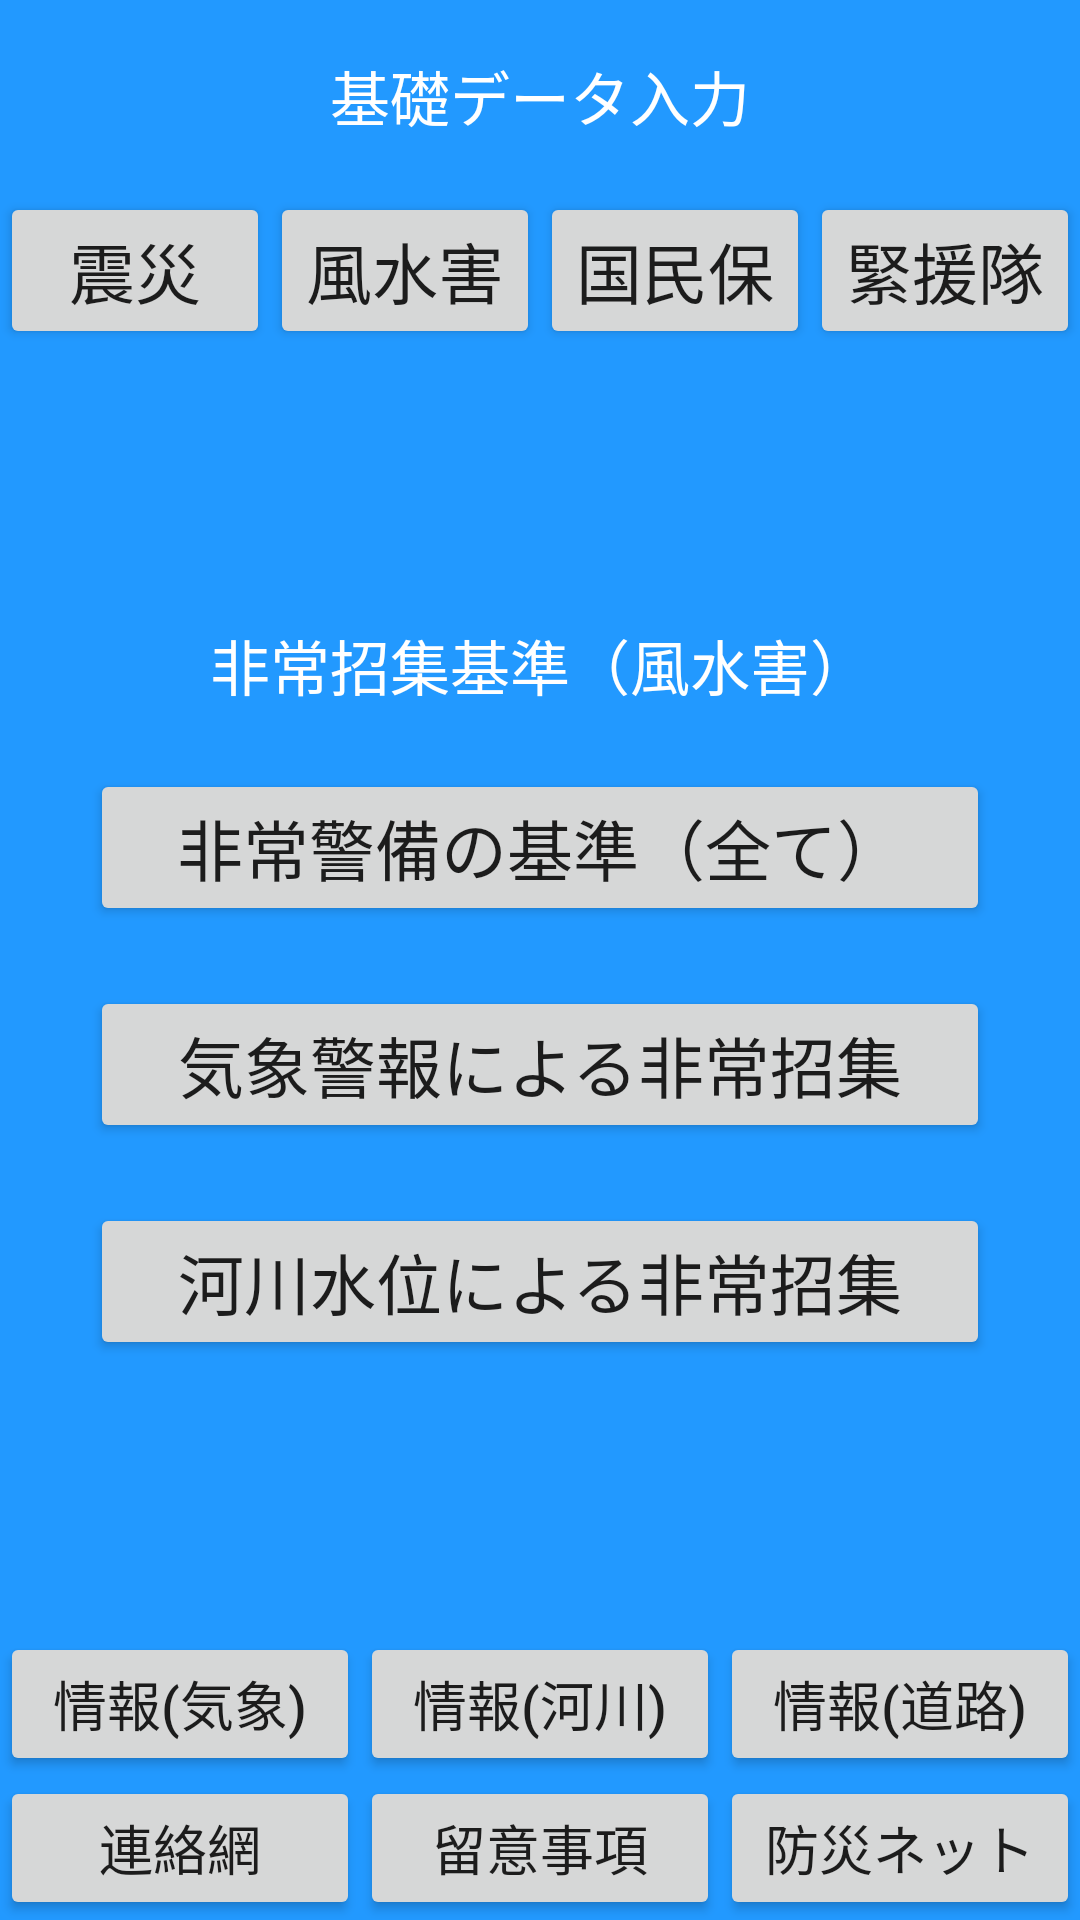

Here is an Android app screen rendered from its layout file. Give the layout XML and the strings, colors and styles it references.
<!-- AndroidManifest.xml: application theme AppTheme -->
<!-- res/layout/activity_typhoon.xml -->
<?xml version="1.0" encoding="utf-8"?>
<LinearLayout xmlns:android="http://schemas.android.com/apk/res/android"
              android:orientation="vertical"
              android:layout_width="match_parent"
              android:layout_height="match_parent"
              android:background="#2299ff">
    <Button
        android:layout_width="match_parent"
        android:layout_height="wrap_content"
        android:layout_margin="8dp"
        android:text="基礎データ入力"
        android:textSize="20sp"
        android:textColor="#ffffff"
        android:background="@drawable/red_button"
        android:id="@+id/btnData"/>
    <LinearLayout
        android:layout_width="match_parent"
        android:layout_height="wrap_content"
        android:orientation="horizontal">
        <Button
            android:layout_width="0dp"
            android:layout_height="wrap_content"
            android:text="震災"
            android:textAppearance="?android:attr/textAppearanceLarge"
            android:layout_weight="1"
            android:id="@+id/btnEarthquake"/>
        <Button
            android:layout_width="0dp"
            android:layout_height="wrap_content"
            android:text="風水害"
            android:textAppearance="?android:attr/textAppearanceLarge"
            android:layout_weight="1"
            android:id="@+id/btnTyphoon"/>
        <Button
            android:layout_width="0dp"
            android:layout_height="wrap_content"
            android:text="国民保"
            android:textAppearance="?android:attr/textAppearanceLarge"
            android:layout_weight="1"
            android:id="@+id/btnKokuminhogo"/>
        <Button
            android:layout_width="0dp"
            android:layout_height="wrap_content"
            android:text="緊援隊"
            android:textAppearance="?android:attr/textAppearanceLarge"
            android:layout_weight="1"
            android:id="@+id/btnKinentai"/>
    </LinearLayout>
    <LinearLayout
        android:layout_width="match_parent"
        android:layout_height="wrap_content"
        android:layout_weight="1"
        android:gravity="center_vertical"
        android:orientation="vertical">
        <TextView
            android:id="@+id/lblEarthquake"
            android:layout_width="match_parent"
            android:layout_height="wrap_content"
            android:gravity="center"
            android:text="非常招集基準（風水害）"
            android:textSize="20sp"
            android:textColor="#ffffff"
            android:textAlignment="center"
            android:layout_marginBottom="20dp"
            android:layout_gravity="center_horizontal"/>
        <Button
            android:layout_width="300dp"
            android:layout_height="wrap_content"
            android:text="非常警備の基準（全て）"
            android:textAppearance="?android:attr/textAppearanceLarge"
            android:id="@+id/btnTyphoon1"
            android:layout_marginBottom="20dp"
            android:layout_gravity="center_horizontal"/>
        <Button
            android:layout_width="300dp"
            android:layout_height="wrap_content"
            android:text="気象警報による非常招集"
            android:textAppearance="?android:attr/textAppearanceLarge"
            android:id="@+id/btnTyphoon2"
            android:layout_marginBottom="20dp"
            android:layout_gravity="center_horizontal"/>
        <Button
            android:layout_width="300dp"
            android:layout_height="wrap_content"
            android:text="河川水位による非常招集"
            android:textAppearance="?android:attr/textAppearanceLarge"
            android:id="@+id/btnTyphoon3"
            android:layout_gravity="center_horizontal"/>
    </LinearLayout>
    <LinearLayout
        android:layout_width="match_parent"
        android:layout_height="wrap_content"
        android:orientation="horizontal">
        <Button
            android:layout_width="0dp"
            android:layout_height="wrap_content"
            android:text="情報(気象)"
            android:textSize="18sp"
            android:id="@+id/btnTyphoonWeather"
            android:layout_weight="1"/>
        <Button
            android:layout_width="0dp"
            android:layout_height="wrap_content"
            android:text="情報(河川)"
            android:textSize="18sp"
            android:id="@+id/btnTyphoonRiver"
            android:layout_weight="1"/>
        <Button
            android:layout_width="0dp"
            android:layout_height="wrap_content"
            android:text="情報(道路)"
            android:textSize="18sp"
            android:id="@+id/btnTyphoonRoad"
            android:layout_weight="1"/>
    </LinearLayout>
    <LinearLayout
        android:layout_width="match_parent"
        android:layout_height="wrap_content"
        android:orientation="horizontal">
        <Button
            android:layout_width="0dp"
            android:layout_height="wrap_content"
            android:text="連絡網"
            android:textSize="18sp"
            android:id="@+id/btnTyphoonTel"
            android:layout_weight="1"/>
        <Button
            android:layout_width="0dp"
            android:layout_height="wrap_content"
            android:text="留意事項"
            android:textSize="18sp"
            android:id="@+id/btnTyphoonCaution"
            android:layout_weight="1"/>
        <Button
            android:layout_width="0dp"
            android:layout_height="wrap_content"
            android:text="防災ネット"
            android:textSize="18sp"
            android:id="@+id/btnTyphoonBousaiNet"
            android:layout_weight="1"/>
    </LinearLayout>
</LinearLayout>
<!-- resources referenced by this layout -->
<resources>

</resources>
